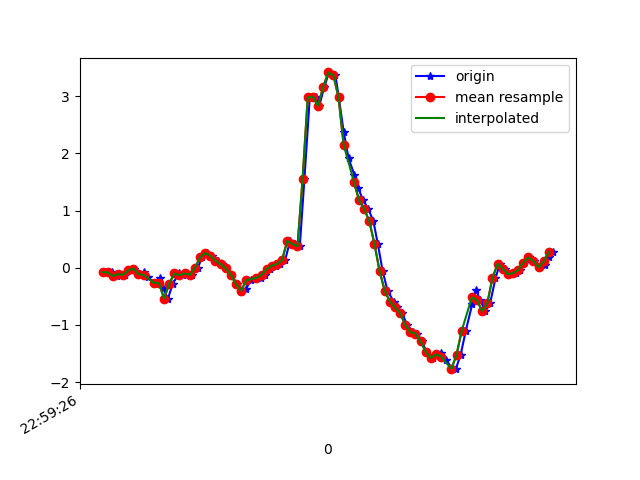

The table this chart was drawn from, first rows:
1617836366769, 532010387955288, -0.07627737, 0.0153494105, -0.06343296
1617836366797, 532010406983784, -0.08116, 0.01413, -0.03411
1617836366815, 532010426012248, -0.1435, -0.3451, -0.08542
1617836366825, 532010445040728, -0.1093, 0.1937, -0.1086
1617836366847, 532010464069224, -0.1251, -0.1349, -0.07443
1617836366862, 532010483082504, -0.04573, -0.002977, -0.1306
1617836366882, 532010502134360, -0.01275, 0.0911, -0.08542
1617836366902, 532010521161416, -0.1129, -0.2473, -0.07565
1617836366920, 532010540188456, -0.08116, 0.1754, -0.1099
1617836366939, 532010559215528, -0.1691, 0.1265, -0.01945
1617836366960, 532010578236072, -0.2595, -0.09216, 0.03064
1617836366983, 532010597262664, -0.185, 0.2634, 0.04408
1617836366996, 532010616289288, -0.3536, 0.2059, 0.1125
1617836367015, 532010635340712, -0.5381, 0.04834, 0.1149
1617836367034, 532010654367304, -0.2779, 0.3306, 0.04652
1617836367058, 532010673393928, -0.09949, 0.3635, -0.002346
1617836367072, 532010692382856, -0.13, -0.06406, -0.05244
1617836367091, 532010711407464, -0.09949, 0.02268, -0.1746
1617836367110, 532010730432136, -0.1239, 0.3635, -0.2772
1617836367131, 532010749456776, -0.005417, 0.2548, -0.3383
1617836367148, 532010768506248, 0.1803, 0.2316, -0.3872
1617836367167, 532010787546344, 0.2585, 0.2108, -0.3359
1617836367186, 532010806571688, 0.2084, 0.1986, -0.2357
1617836367211, 532010825597032, 0.1253, 0.212, -0.1465
1617836367224, 532010844622312, 0.06178, 0.234, -0.07565
1617836367243, 532010863672424, -0.005417, 0.2487, -0.01823
1617836367262, 532010882706344, -0.1203, 0.2377, 0.04164
1617836367285, 532010901731944, -0.2876, 0.2133, 0.09051
1617836367300, 532010920757544, -0.4318, 0.1815, 0.1052
1617836367319, 532010939783272, -0.3707, 0.1815, 0.06851
1617836367338, 532010958833704, -0.2192, 0.2011, 0.01842
1617836367361, 532010977859304, -0.1765, 0.1876, -0.02434
1617836367377, 532010996895208, -0.1752, 0.1668, -0.04755
1617836367395, 532011015921192, -0.119, 0.1791, -0.07809
1617836367414, 532011034947112, -0.0213, 0.1913, -0.1294
1617836367436, 532011053973160, 0.03734, 0.1387, -0.2149
1617836367452, 532011073023912, 0.06667, -0.01031, -0.3139
1617836367472, 532011092048552, 0.1351, -0.2828, -0.4495
1617836367491, 532011111074536, 0.4686, -0.6248, -0.7256
1617836367512, 532011130100456, 0.4161, -1.234, -1.225
1617836367529, 532011149126376, 0.3733, -2.332, -1.703
1617836367547, 532011168152360, 1.554, -3.23, -2.162
1617836367568, 532011187192872, 2.982, -3.853, -2.447
1617836367592, 532011206218472, 2.995, -4.517, -2.575
1617836367605, 532011225244136, 2.833, -4.826, -2.708
1617836367624, 532011244269864, 3.158, -4.791, -2.645
1617836367643, 532011263295464, 3.417, -4.621, -2.447
1617836367668, 532011282310056, 3.365, -4.256, -2.194
1617836367681, 532011301335464, 2.983, -3.815, -1.906
1617836367700, 532011320360872, 2.382, -3.409, -1.657
1617836367719, 532011339411112, 1.918, -2.96, -1.451
1617836367742, 532011358436392, 1.622, -2.489, -1.25
1617836367757, 532011377461928, 1.39, -2.015, -1.058
1617836367776, 532011396484776, 1.182, -1.542, -0.8624
1617836367796, 532011415510056, 1.028, -1.072, -0.6108
1617836367816, 532011434535464, 0.8156, -0.6297, -0.3347
1617836367833, 532011453560872, 0.421, -0.24, -0.09642
1617836367852, 532011472586024, -0.05429, 0.1412, 0.09539
1617836367871, 532011491605672, -0.3988, 0.548, 0.2799
1617836367895, 532011510655656, -0.5906, 0.9732, 0.4851
1617836367909, 532011529680936, -0.6945, 1.375, 0.6879
... 32 more rows
